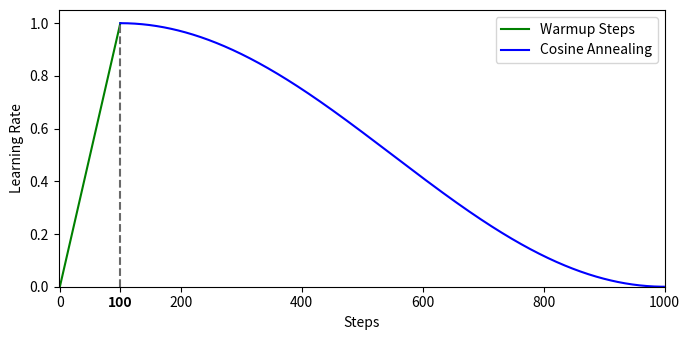

Reproduce this figure in Python.
import numpy as np
import matplotlib.pyplot as plt


total_steps = 1000
warmup_steps = 100
steps = range(0, warmup_steps + 1)
steps2 = range(warmup_steps, total_steps)
lr = 1.


def cosine_weight_decay(x: int):
    if x < warmup_steps:
        return lr * x / warmup_steps

    inner = (x - warmup_steps) * np.pi / (total_steps - warmup_steps)

    return 0.5 * (1 + np.cos(inner)) * lr


y = list(map(cosine_weight_decay, steps))
y2 = list(map(cosine_weight_decay, steps2))

plt.rcParams["figure.figsize"] = (7, 3.5)

plt.plot(steps, y, color='green', label='Warmup Steps')
plt.plot(steps2, y2, color='blue', label='Cosine Annealing')

plt.vlines(x=[100], ymin=0, ymax=1, colors='dimgrey', ls='--', lw=1.5)

locs, labels = plt.xticks(list(plt.xticks()[0]) + [100])
labels[-1].set_weight("bold")

plt.xlim([-2, 1000])
plt.ylim([0, 1.05])

plt.xlabel("Steps")
plt.ylabel("Learning Rate")

plt.legend(loc='upper right')

plt.tight_layout()
plt.show()
